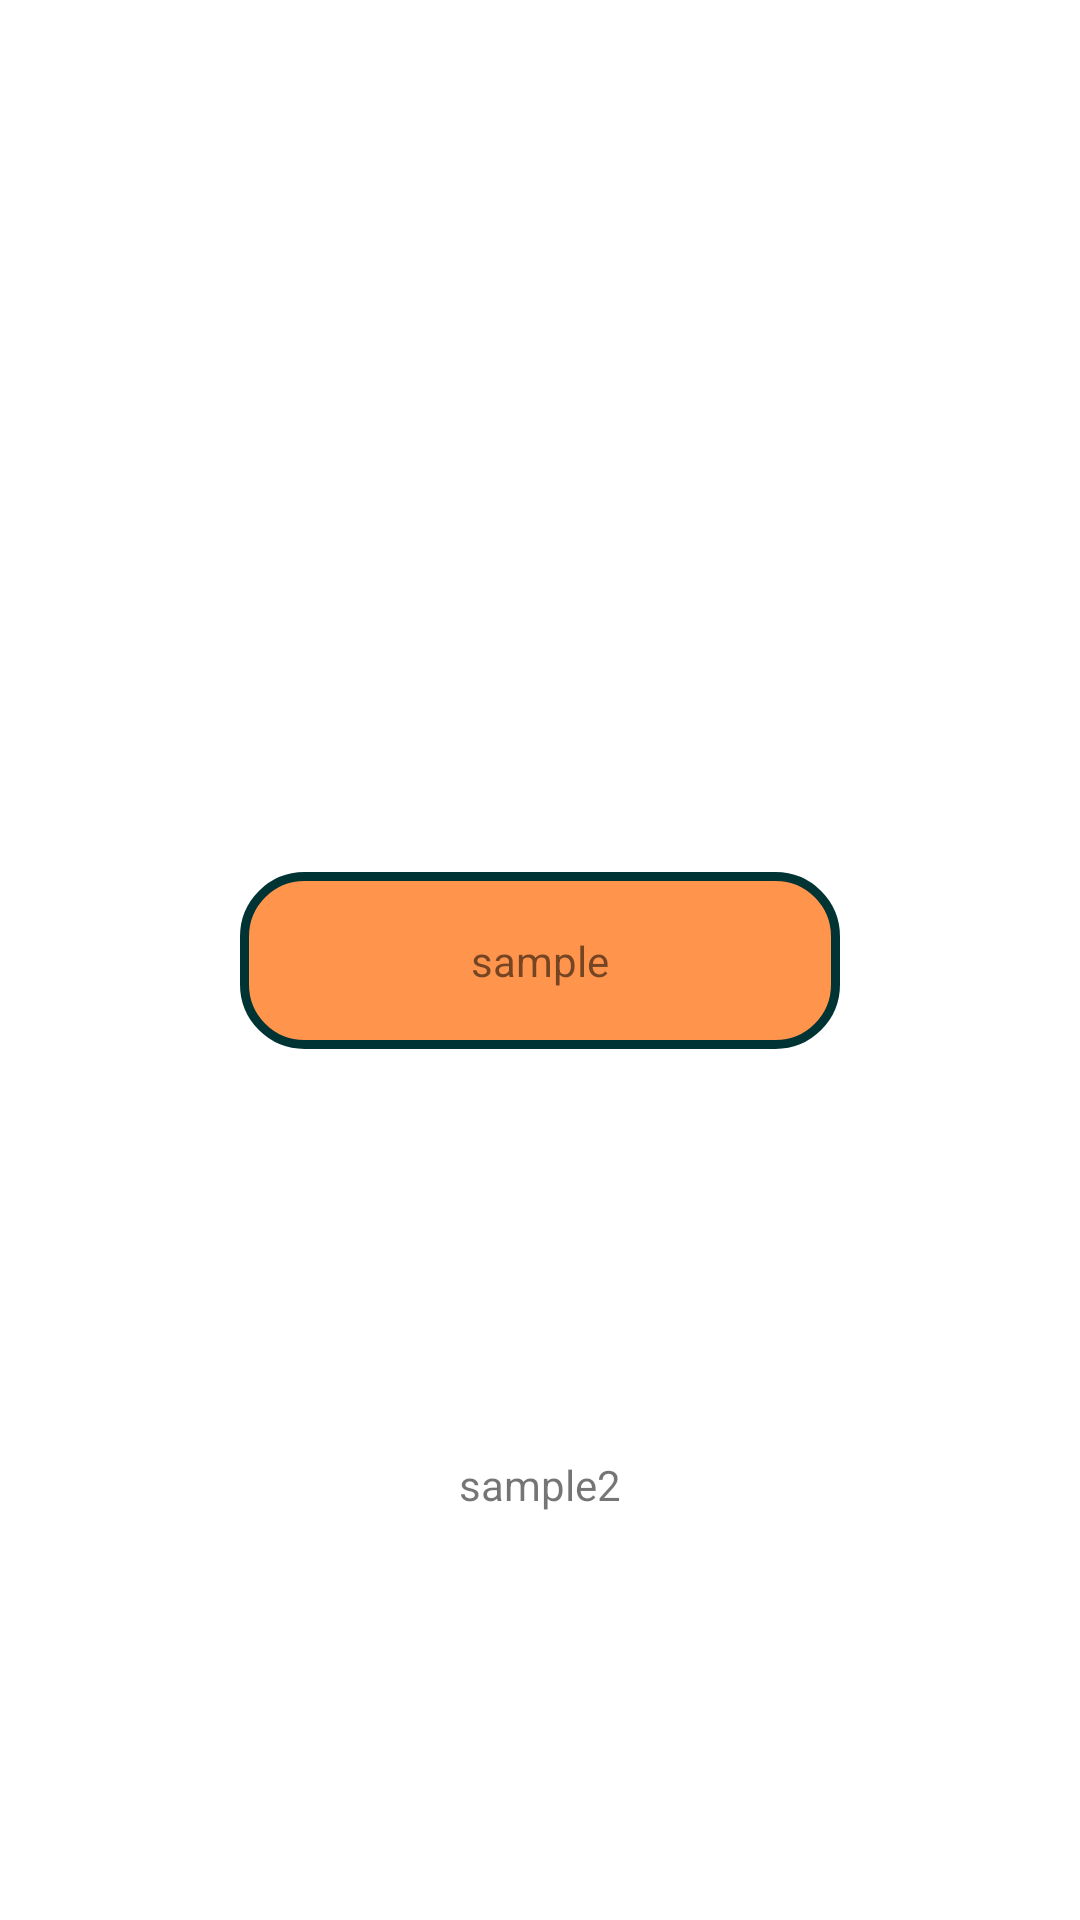

The Android layout XML behind this screen, and the referenced resources:
<!-- AndroidManifest.xml: application theme Theme.FinMan1 -->
<!-- res/layout/layout_box.xml -->
<?xml version="1.0" encoding="utf-8"?>
<androidx.constraintlayout.widget.ConstraintLayout xmlns:android="http://schemas.android.com/apk/res/android"
    xmlns:app="http://schemas.android.com/apk/res-auto"
    android:id="@+id/layoutBox"
    android:layout_width="match_parent"
    android:layout_height="wrap_content"
    >

    <androidx.appcompat.widget.AppCompatTextView
        android:id="@+id/recyclerText"
        android:layout_width="200dp"
        android:layout_height="wrap_content"
        android:padding="20dp"
        android:text="sample"
        android:background="@drawable/boarder_box"
        android:textAlignment="center"
        android:gravity="center"
        app:layout_constraintBottom_toBottomOf="parent"
        app:layout_constraintEnd_toEndOf="parent"
        app:layout_constraintStart_toStartOf="parent"
        app:layout_constraintTop_toTopOf="parent" />

    <androidx.appcompat.widget.AppCompatTextView
        android:id="@+id/recyclerText2"
        android:layout_width="wrap_content"
        android:layout_height="wrap_content"
        android:text="sample2"
        android:textAlignment="center"
        android:gravity="center"
        app:layout_constraintEnd_toEndOf="parent"
        app:layout_constraintStart_toStartOf="parent"
        app:layout_constraintTop_toBottomOf="@id/recyclerText"
        app:layout_constraintBottom_toBottomOf="parent"/>

</androidx.constraintlayout.widget.ConstraintLayout>
<!-- resources referenced by this layout -->
<resources>
  <!-- drawable boarder_box (drawable) -->
  <?xml version="1.0" encoding="utf-8"?>
  <inset xmlns:android="http://schemas.android.com/apk/res/android">
      <shape android:shape="rectangle">
          <corners android:radius="20dp"/>
          <stroke android:width="3dp"
              android:color="@color/primaryContainer_10" />
          <solid android:color="@color/sun" />
      </shape>
  </inset>
  <style name="Theme.FinMan1" parent="Theme.MaterialComponents.DayNight.DarkActionBar">
          
          <item name="colorPrimary">@color/purple_500</item>
          <item name="colorPrimaryVariant">@color/purple_700</item>
          <item name="colorOnPrimary">@color/white</item>
          
          <item name="colorSecondary">@color/teal_200</item>
          <item name="colorSecondaryVariant">@color/teal_700</item>
          <item name="colorOnSecondary">@color/black</item>
          
          <item name="android:statusBarColor">?attr/colorPrimaryVariant</item>
          
      </style>
  <color name="primaryContainer_10">#003333</color>
  <color name="sun">#ff944d</color>
  <color name="purple_500">#FF6200EE</color>
  <color name="purple_700">#FF3700B3</color>
  <color name="white">#FFFFFFFF</color>
  <color name="teal_200">#FF03DAC5</color>
  <color name="teal_700">#FF018786</color>
  <color name="black">#FF000000</color>
</resources>
